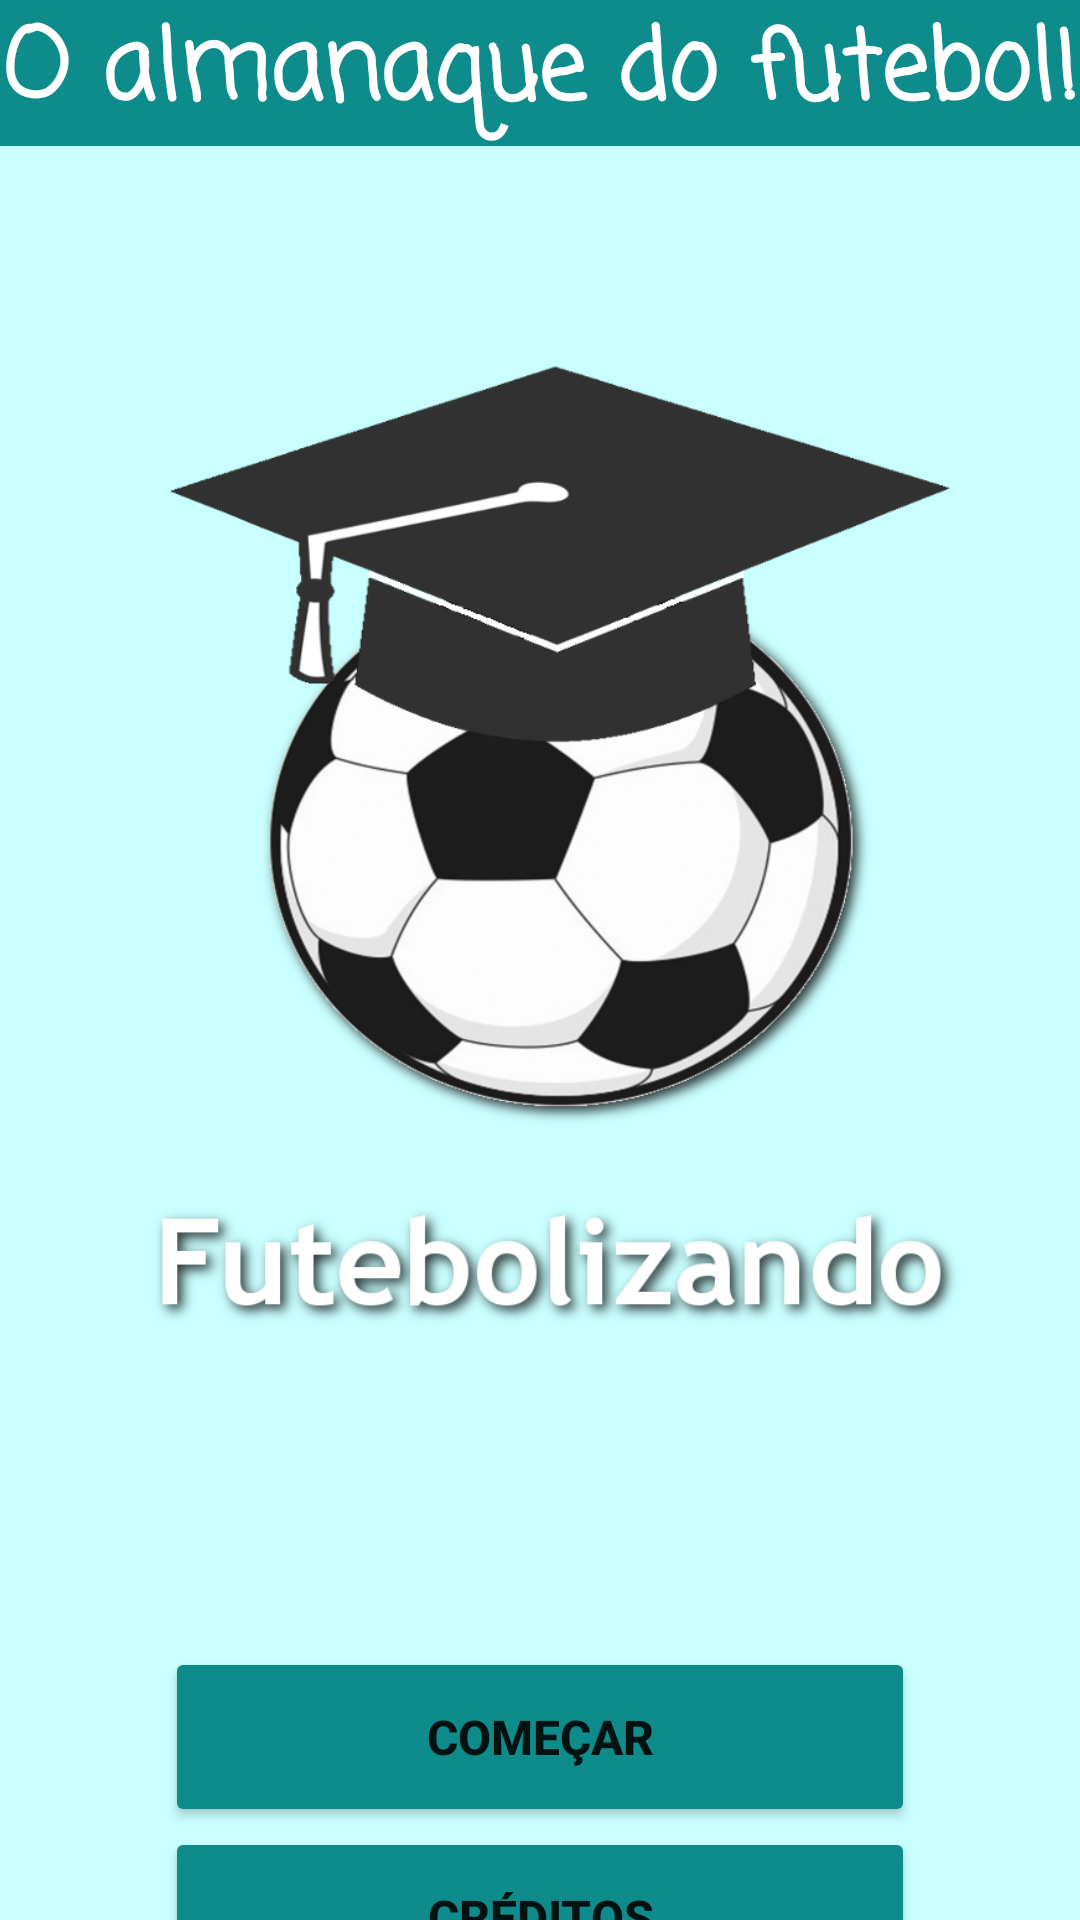

Here is an Android app screen rendered from its layout file. Give the layout XML and the strings, colors and styles it references.
<!-- AndroidManifest.xml: application theme Theme.Futebolizando -->
<!-- res/layout/activity_main.xml -->
<?xml version="1.0" encoding="utf-8"?>
<androidx.constraintlayout.widget.ConstraintLayout xmlns:android="http://schemas.android.com/apk/res/android"
    xmlns:app="http://schemas.android.com/apk/res-auto"
    xmlns:tools="http://schemas.android.com/tools"
    android:layout_width="match_parent"
    android:layout_height="match_parent"
    tools:context=".MainActivity"
    android:background="#CAFFFF">

    <TextView
        android:id="@+id/title"
        android:layout_width="match_parent"
        android:layout_height="wrap_content"
        android:background="@color/button_default"
        android:fontFamily="casual"
        android:gravity="center_horizontal"
        android:text="O almanaque do futebol!"
        android:textColor="@color/white"
        android:textSize="32sp"
        android:textStyle="bold"
        app:layout_constraintTop_toTopOf="parent" />

    <ImageView
        android:id="@+id/logo"
        android:layout_width="413dp"
        android:layout_height="549dp"
        android:src="@drawable/logo"
        app:layout_constraintEnd_toEndOf="parent"
        app:layout_constraintStart_toStartOf="parent"
        app:layout_constraintTop_toTopOf="parent" />

    <Button
        android:id="@+id/play_home_btn"
        android:layout_width="250dp"
        android:layout_height="60dp"
        android:backgroundTint="@color/button_default"
        android:text="Começar"
        android:textSize="16sp"
        android:textStyle="bold"
        app:layout_constraintEnd_toEndOf="parent"
        app:layout_constraintStart_toStartOf="parent"
        app:layout_constraintTop_toBottomOf="@+id/logo" />

    <Button
        android:id="@+id/credits_home_btn"
        android:layout_width="250dp"
        android:layout_height="60dp"
        android:backgroundTint="@color/button_default"
        android:text="Créditos"
        android:textSize="16sp"
        android:textStyle="bold"
        app:layout_constraintEnd_toEndOf="parent"
        app:layout_constraintStart_toStartOf="parent"
        app:layout_constraintTop_toBottomOf="@+id/play_home_btn" />

    <Button
        android:id="@+id/exit_home_btn"
        android:layout_width="250dp"
        android:layout_height="60dp"
        android:backgroundTint="@color/button_default"
        android:text="Sair"
        android:textSize="16sp"
        android:textStyle="bold"
        app:layout_constraintEnd_toEndOf="parent"
        app:layout_constraintStart_toStartOf="parent"
        app:layout_constraintTop_toBottomOf="@+id/credits_home_btn" />

</androidx.constraintlayout.widget.ConstraintLayout>
<!-- resources referenced by this layout -->
<resources>
  <color name="button_default">#FF0E8C8C</color>
  <color name="white">#FFFFFFFF</color>
  <!-- drawable logo: png bitmap (drawable, 161306 bytes) -->
  <style name="Theme.Futebolizando" parent="Theme.MaterialComponents.DayNight.NoActionBar">
          
          <item name="colorPrimary">@color/purple_500</item>
          <item name="colorPrimaryVariant">@color/purple_700</item>
          <item name="colorOnPrimary">@color/white</item>
          
          <item name="colorSecondary">@color/teal_200</item>
          <item name="colorSecondaryVariant">@color/teal_700</item>
          <item name="colorOnSecondary">@color/black</item>
          
          <item name="android:statusBarColor">?attr/colorPrimaryVariant</item>
          
      </style>
  <color name="purple_500">#FF6200EE</color>
  <color name="purple_700">#FF3700B3</color>
  <color name="teal_200">#FF03DAC5</color>
  <color name="teal_700">#FF018786</color>
  <color name="black">#FF000000</color>
</resources>
